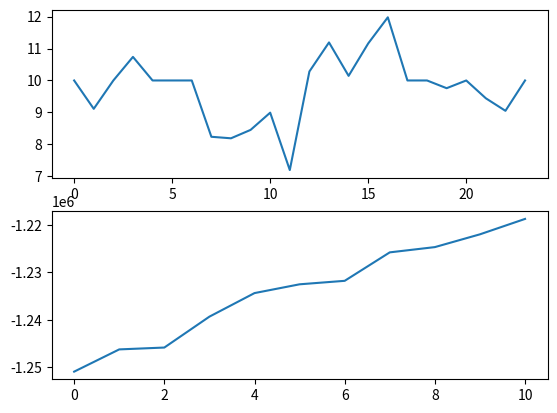

Recreate this plot in Python.
import matplotlib.pyplot  as plt



x = [10.        ,  9.11258913, 10.        , 10.73855649, 10.        ,
       10.        , 10.        ,  8.23666492,  8.18913588,  8.45223263,
        8.99181945,  7.19495243, 10.28135261, 11.19104104, 10.14438637,
       11.15994653, 11.97790467, 10.        , 10.        ,  9.75805895,
       10.        ,  9.44205662,  9.04969148, 10.        ]

fitnes_vs = [-1250896.7394482163, -1246214.7716452228, -1245823.6841116385, -1239319.373580179, -1234360.258837282, -1232511.2378665558, -1231779.0777992292, -1225786.336754105, -1224680.3689628425, -1221988.9377549621, -1218745.8317465542]

plt.subplot(2,1,1)
plt.plot(x)

plt.subplot(2,1,2)
plt.plot(fitnes_vs)
plt.show()
print('result')